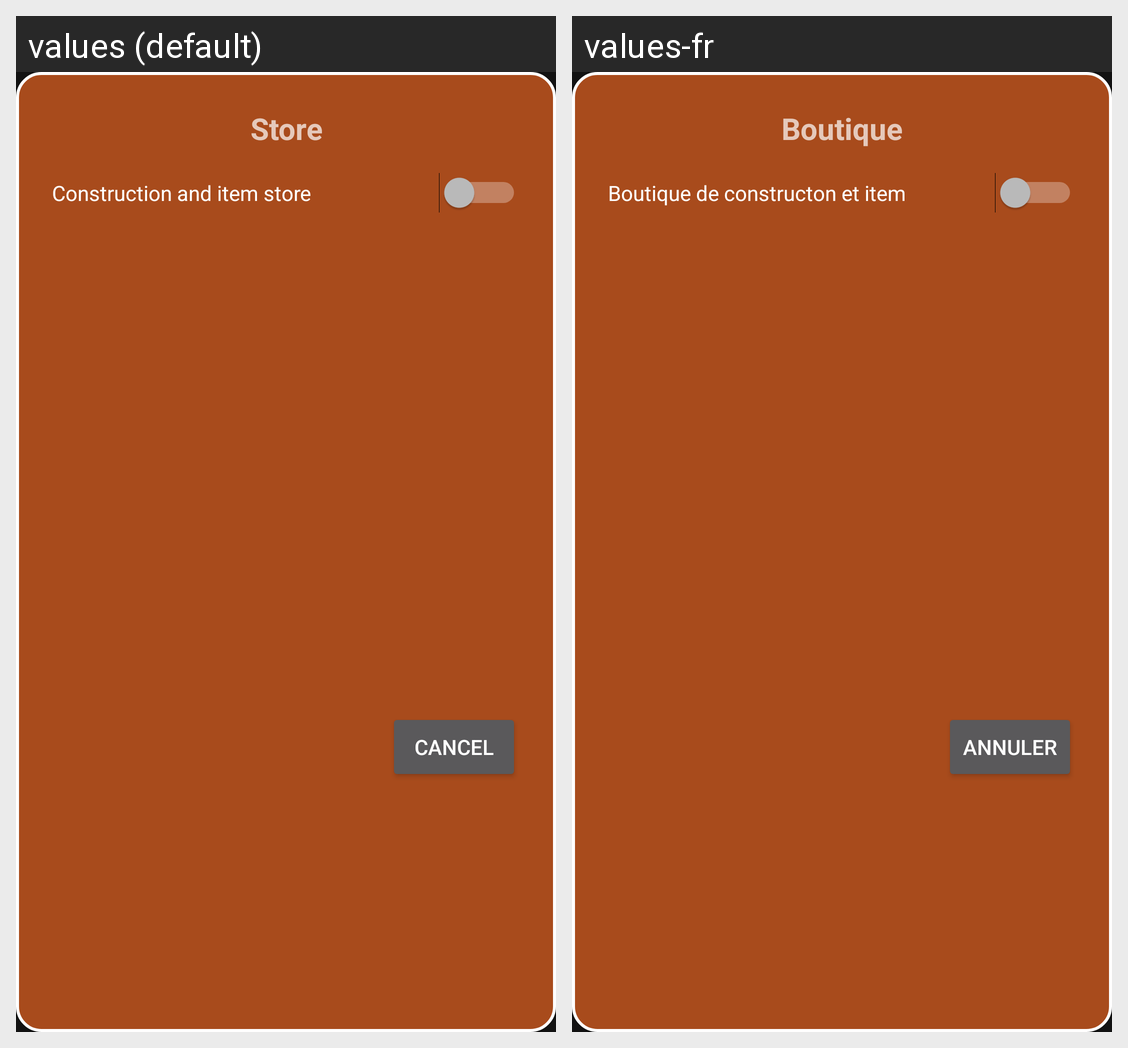

Locale-by-locale string values for the Android screen shown in this grid:
Android screen res/layout/modal_shop.xml rendered under 2 locales, left to right: values (default), values-fr. Device: Nexus 5 (rendered at 1080×1920; each locale shown at half size, 540×960, under a caption strip naming it); theme Theme.RedKingMania.
Strings drawn on this screen, with the default value and each locale's value (text and hints the layout hard-codes, and strings that could not be matched under every locale, appear in the picture but are not listed):

shop_title
  values: Store
  values-fr: Boutique

shop_lable
  values: Construction and item store
  values-fr: Boutique de constructon et item

btn_annuler
  values: Cancel
  values-fr: Annuler
